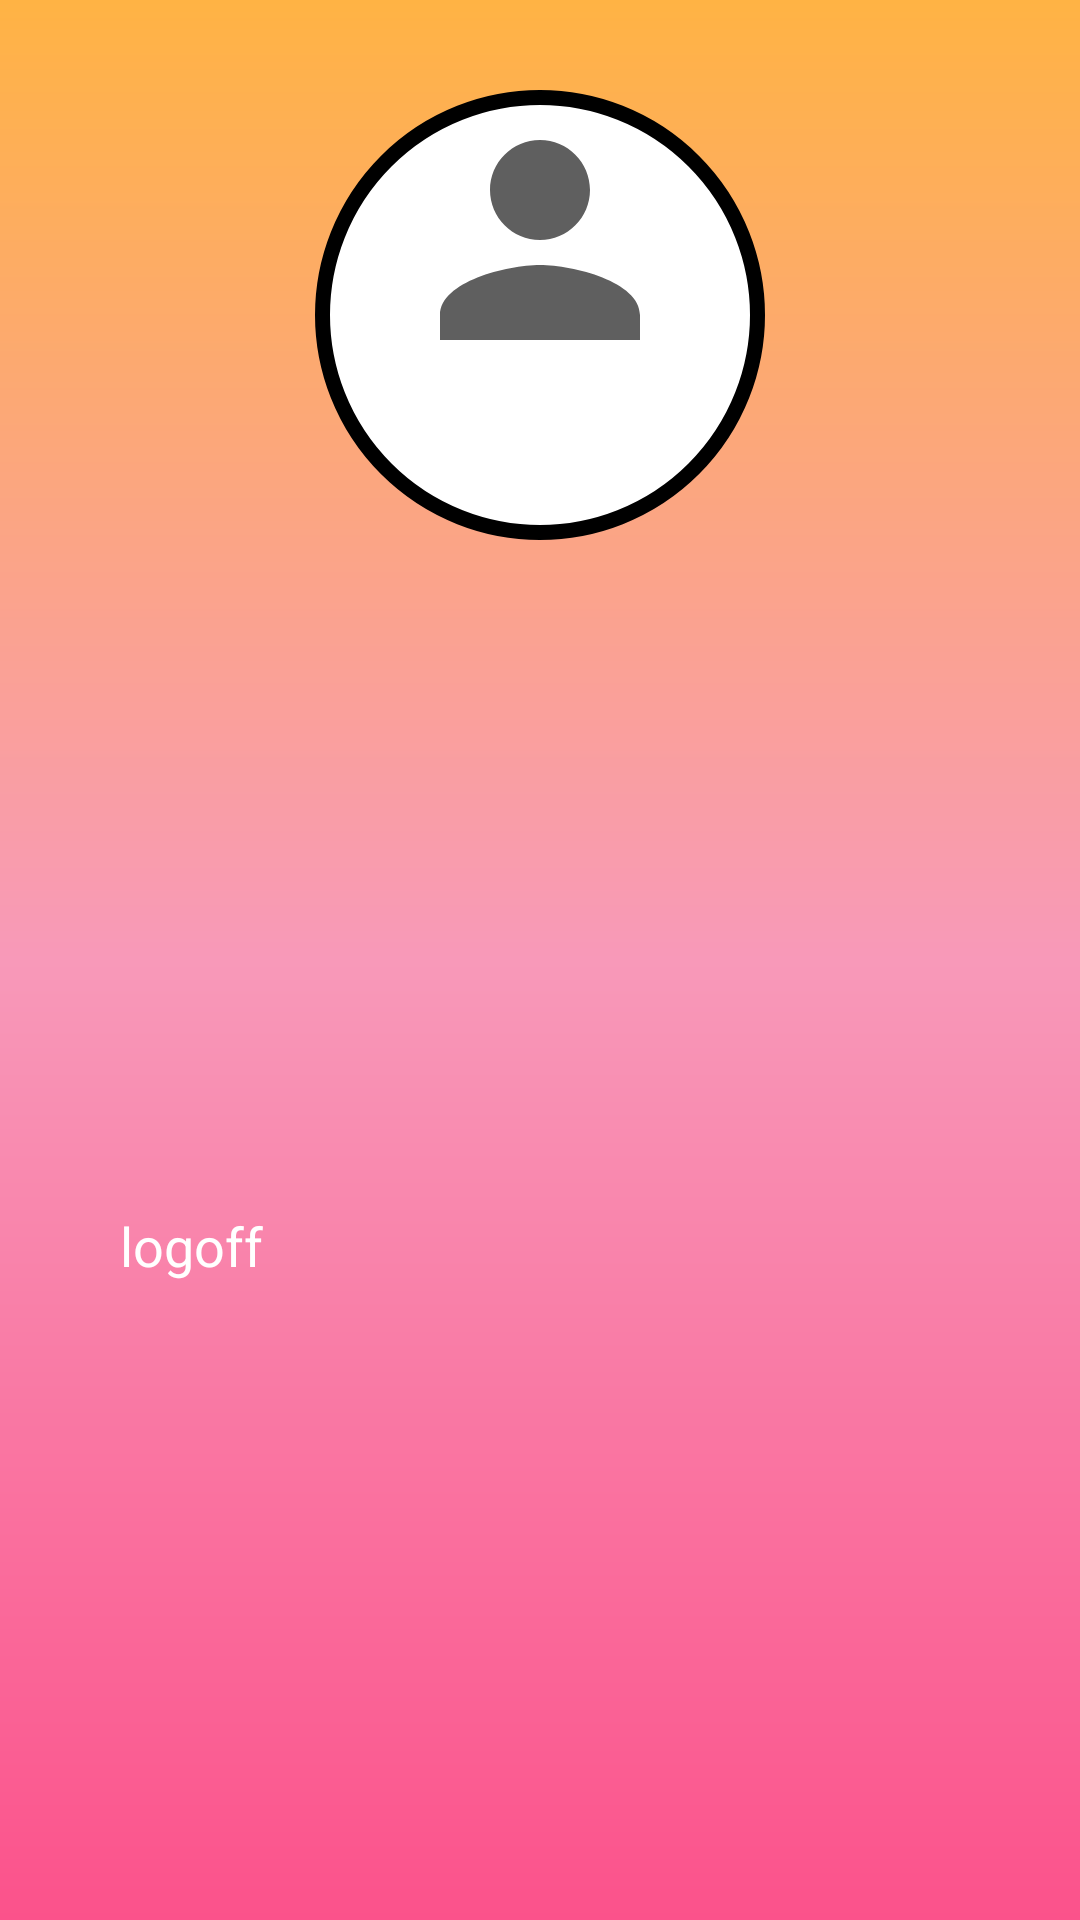

The Android layout XML behind this screen, and the referenced resources:
<!-- AndroidManifest.xml: application theme Theme.ProjetoFirebase -->
<!-- res/layout/activity_main_screen.xml -->
<?xml version="1.0" encoding="utf-8"?>
<androidx.constraintlayout.widget.ConstraintLayout xmlns:android="http://schemas.android.com/apk/res/android"
    xmlns:app="http://schemas.android.com/apk/res-auto"
    xmlns:tools="http://schemas.android.com/tools"
    android:layout_width="match_parent"
    android:layout_height="match_parent"
    android:background="@drawable/background"
    tools:context=".MainScreen">

    <View
        android:id="@+id/containerUser"
        android:layout_width="150dp"
        android:layout_height="150dp"
        android:layout_marginTop="30dp"
        android:background="@drawable/container_user"
        app:layout_constraintEnd_toEndOf="parent"
        app:layout_constraintStart_toStartOf="parent"
        app:layout_constraintTop_toTopOf="parent" />

    <ImageView
        android:id="@+id/user"
        android:layout_width="100dp"
        android:layout_height="100dp"
        android:src="@drawable/ic_person_24"
        app:layout_constraintEnd_toEndOf="@id/containerUser"
        app:layout_constraintStart_toStartOf="@id/containerUser"
        app:layout_constraintTop_toBottomOf="@id/containerUser"
        app:layout_constraintTop_toTopOf="@id/containerUser" />

    <ImageView
        android:id="@+id/iconUser"
        android:layout_width="50dp"
        android:layout_height="50dp"
        android:layout_marginTop="30dp"
        android:layout_marginEnd="20dp"
        android:src="@drawable/ic_eye_24"
        app:layout_constraintStart_toStartOf="parent"
        app:layout_constraintTop_toBottomOf="@id/containerUser" />
    <TextView
        android:id="@+id/mainTextName"
        android:layout_width="wrap_content"
        android:layout_height="wrap_content"
        android:layout_marginTop="40dp"
        android:layout_marginEnd="20dp"
        android:textColor="@color/black"
        android:textSize="20sp"
        android:textStyle="bold"
        app:layout_constraintStart_toEndOf="@id/iconUser"
        app:layout_constraintTop_toBottomOf="@id/containerUser" />

    <ImageView
        android:id="@+id/iconEmail"
        android:layout_width="50dp"
        android:layout_height="50dp"
        android:layout_marginTop="30dp"
        android:layout_marginEnd="20dp"
        android:src="@drawable/ic_email_24"
        app:layout_constraintStart_toStartOf="parent"
        app:layout_constraintTop_toBottomOf="@id/iconUser"
        android:contentDescription="@string/icon_de_email" />
    <TextView
        android:id="@+id/mainTextEmail"
        android:layout_width="wrap_content"
        android:layout_height="wrap_content"
        android:layout_marginTop="40dp"
        android:layout_marginEnd="20dp"
        android:textColor="@color/black"
        android:textSize="20sp"
        android:textStyle="bold"
        app:layout_constraintStart_toEndOf="@id/iconEmail"
        app:layout_constraintTop_toBottomOf="@id/iconUser" />

    <Button
        android:id="@+id/cmdLogoff"
        android:layout_width="match_parent"
        android:layout_height="wrap_content"
        android:padding="20dp"
        android:layout_margin="20dp"
        android:layout_marginTop="40dp"
        android:backgroundTint="@color/black"
        android:text="@string/logoff"
        android:textColor="@color/white"
        android:textSize="18sp"
        app:layout_constraintBottom_toBottomOf="parent"
        app:layout_constraintTop_toBottomOf="@id/mainTextEmail"
        app:layout_constraintVertical_bias="0.173"
        tools:layout_editor_absoluteX="24dp" />


</androidx.constraintlayout.widget.ConstraintLayout>
<!-- resources referenced by this layout -->
<resources>
  <color name="black">#FF000000</color>
  <color name="white">#FFFFFFFF</color>
  <!-- drawable background (drawable) -->
  <?xml version="1.0" encoding="utf-8"?>
  <shape xmlns:android="http://schemas.android.com/apk/res/android">
      <gradient
          android:startColor="@color/pink"
          android:centerColor="@color/pink_light"
          android:endColor="@color/orange"
          android:angle="90"/>
  </shape>
  <!-- drawable container_user (drawable) -->
  <?xml version="1.0" encoding="utf-8"?>
  <shape xmlns:android="http://schemas.android.com/apk/res/android">
      <solid android:color="@color/white" />
      <corners android:radius="100dp" />
      <stroke android:width="5dp" android:color="@color/black" />
  </shape>
  <!-- drawable ic_person_24 (drawable) -->
  <vector xmlns:android="http://schemas.android.com/apk/res/android"
      android:width="24dp"
      android:height="24dp"
      android:tint="#5F5F5F"
      android:viewportWidth="24"
      android:viewportHeight="24">
      <path
          android:fillColor="@android:color/white"
          android:pathData="M12,12c2.21,0 4,-1.79 4,-4s-1.79,-4 -4,-4 -4,1.79 -4,4 1.79,4 4,4zM12,14c-2.67,0 -8,1.34 -8,4v2h16v-2c0,-2.66 -5.33,-4 -8,-4z" />
  </vector>
  <string name="icon_de_email">icon de email</string>
  <string name="logoff">logoff</string>
  <color name="pink">#FB528B</color>
  <color name="pink_light">#F899B9</color>
  <color name="orange">#FFB344</color>
</resources>
